Run: headless pygame with SDL's dummy video driver; simulated clock (each Clock.tick advances the game by its frame time, no real sleeping); random seed 0; keys injected as events and as key.get_pressed() state; mouse plan: one left click at the window centre at the start of phase 2, then a move to the lower-right quarter at the start of phase 3.
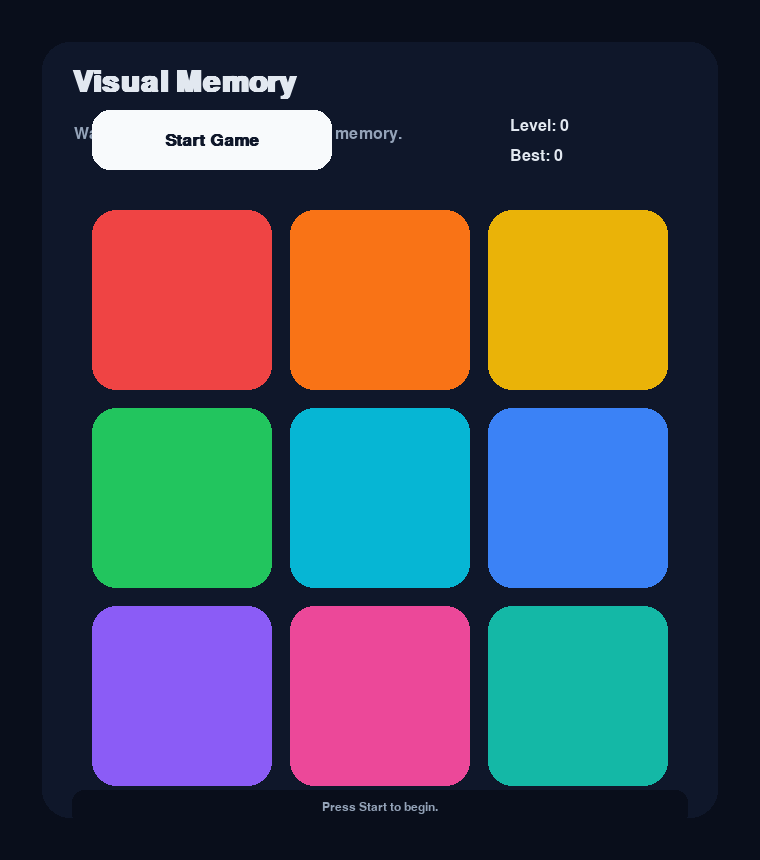
Frame 1 of 4 · flips 1–60 · no input
Frame 2 of 4 · flips 61–180 · clicked the window centre · tapped SPACE, RETURN · held RIGHT (→), D · screen unchanged from frame 1, image omitted
Frame 3 of 4 · flips 181–300 · moved the mouse to the lower-right quarter · held DOWN (↓), S · screen unchanged from frame 2, image omitted
Frame 4 of 4 · flips 301–420 · held LEFT (←), A, UP (↑), W · screen unchanged from frame 3, image omitted

The pygame program that drew these frames:

import random
from dataclasses import dataclass

import pygame


WINDOW_WIDTH = 760
WINDOW_HEIGHT = 860
FPS = 60

GRID_SIZE = 3
TILE_SIZE = 180
TILE_GAP = 18
BOARD_TOP = 210
BOARD_LEFT = (WINDOW_WIDTH - ((TILE_SIZE * GRID_SIZE) + (TILE_GAP * (GRID_SIZE - 1)))) // 2

BACKGROUND = (9, 14, 27)
PANEL = (15, 23, 42)
TEXT = (226, 232, 240)
MUTED = (148, 163, 184)
ACCENT = (248, 250, 252)
ACCENT_TEXT = (15, 23, 42)
SUCCESS = (34, 197, 94)
FAIL = (239, 68, 68)

TILE_COLORS = [
    ((239, 68, 68), (254, 202, 202)),
    ((249, 115, 22), (253, 186, 116)),
    ((234, 179, 8), (253, 224, 71)),
    ((34, 197, 94), (187, 247, 208)),
    ((6, 182, 212), (165, 243, 252)),
    ((59, 130, 246), (191, 219, 254)),
    ((139, 92, 246), (221, 214, 254)),
    ((236, 72, 153), (251, 207, 232)),
    ((20, 184, 166), (153, 246, 228)),
]

SEQUENCE_DELAY_MS = 650
FLASH_DURATION_MS = 380
ROUND_DELAY_MS = 950
MESSAGE_DURATION_MS = 1100


@dataclass
class Tile:
    rect: pygame.Rect
    base_color: tuple[int, int, int]
    glow_color: tuple[int, int, int]


class MemoryGame:
    def __init__(self) -> None:
        pygame.init()
        pygame.display.set_caption("Visual Memory Game")
        self.screen = pygame.display.set_mode((WINDOW_WIDTH, WINDOW_HEIGHT))
        self.clock = pygame.time.Clock()

        self.title_font = pygame.font.SysFont("Avenir Next", 44, bold=True)
        self.body_font = pygame.font.SysFont("Avenir Next", 24)
        self.small_font = pygame.font.SysFont("Avenir Next", 18)
        self.button_font = pygame.font.SysFont("Avenir Next", 26, bold=True)

        self.tiles = self._build_tiles()
        self.start_button = pygame.Rect(BOARD_LEFT, 110, 240, 60)

        self.sequence: list[int] = []
        self.input_index = 0
        self.level = 0
        self.best_score = 0
        self.active_tile: int | None = None
        self.flash_end_ms = 0
        self.next_step_ms = 0
        self.sequence_cursor = 0
        self.awaiting_next_round = False
        self.running = True

        self.state = "idle"
        self.status_text = "Press Start to begin."
        self.status_color = MUTED

    def _build_tiles(self) -> list[Tile]:
        tiles: list[Tile] = []
        for index, (base_color, glow_color) in enumerate(TILE_COLORS):
            row, col = divmod(index, GRID_SIZE)
            x = BOARD_LEFT + col * (TILE_SIZE + TILE_GAP)
            y = BOARD_TOP + row * (TILE_SIZE + TILE_GAP)
            tiles.append(Tile(pygame.Rect(x, y, TILE_SIZE, TILE_SIZE), base_color, glow_color))
        return tiles

    def reset_game(self) -> None:
        self.sequence = []
        self.level = 0
        self.input_index = 0
        self.sequence_cursor = 0
        self.active_tile = None
        self.flash_end_ms = 0
        self.next_step_ms = 0
        self.awaiting_next_round = False
        self.state = "showing"
        self.status_text = "Memorize the pattern."
        self.status_color = TEXT
        self.advance_round()

    def advance_round(self) -> None:
        self.level += 1
        self.sequence.append(random.randrange(len(self.tiles)))
        self.input_index = 0
        self.sequence_cursor = 0
        self.active_tile = None
        self.awaiting_next_round = False
        self.state = "showing"
        self.status_text = f"Level {self.level}: watch carefully."
        self.status_color = TEXT
        self.next_step_ms = pygame.time.get_ticks() + 500

    def begin_input_phase(self) -> None:
        self.state = "input"
        self.input_index = 0
        self.active_tile = None
        self.flash_end_ms = 0
        self.status_text = "Your turn. Repeat the sequence."
        self.status_color = TEXT

    def trigger_tile_flash(self, index: int, duration_ms: int) -> None:
        self.active_tile = index
        self.flash_end_ms = pygame.time.get_ticks() + duration_ms

    def register_player_choice(self, index: int) -> None:
        if self.state != "input":
            return

        self.trigger_tile_flash(index, MESSAGE_DURATION_MS // 2)
        expected = self.sequence[self.input_index]
        if index != expected:
            self.best_score = max(self.best_score, self.level)
            self.state = "idle"
            self.status_text = f"Wrong tile. You reached level {self.level}. Press Start to try again."
            self.status_color = FAIL
            return

        self.input_index += 1
        if self.input_index == len(self.sequence):
            self.best_score = max(self.best_score, self.level)
            self.state = "transition"
            self.awaiting_next_round = True
            self.next_step_ms = pygame.time.get_ticks() + ROUND_DELAY_MS
            self.status_text = "Correct. Next round incoming."
            self.status_color = SUCCESS

    def handle_click(self, position: tuple[int, int]) -> None:
        if self.start_button.collidepoint(position) and self.state in {"idle", "transition"}:
            self.reset_game()
            return

        for index, tile in enumerate(self.tiles):
            if tile.rect.collidepoint(position):
                self.register_player_choice(index)
                return

    def update(self) -> None:
        now = pygame.time.get_ticks()

        if self.active_tile is not None and now >= self.flash_end_ms:
            self.active_tile = None

        if self.state == "showing" and now >= self.next_step_ms:
            if self.sequence_cursor >= len(self.sequence):
                self.begin_input_phase()
            else:
                tile_index = self.sequence[self.sequence_cursor]
                self.trigger_tile_flash(tile_index, FLASH_DURATION_MS)
                self.sequence_cursor += 1
                self.next_step_ms = now + SEQUENCE_DELAY_MS

        if self.state == "transition" and self.awaiting_next_round and now >= self.next_step_ms:
            self.advance_round()

    def draw_text(self, text: str, font: pygame.font.Font, color: tuple[int, int, int], x: int, y: int) -> None:
        surface = font.render(text, True, color)
        self.screen.blit(surface, (x, y))

    def draw(self) -> None:
        self.screen.fill(BACKGROUND)

        panel_rect = pygame.Rect(42, 42, WINDOW_WIDTH - 84, WINDOW_HEIGHT - 84)
        pygame.draw.rect(self.screen, PANEL, panel_rect, border_radius=28)

        self.draw_text("Visual Memory", self.title_font, TEXT, 72, 68)
        self.draw_text("Watch the pattern. Replay it from memory.", self.body_font, MUTED, 74, 126)

        button_color = ACCENT if self.state in {"idle", "transition"} else (71, 85, 105)
        button_text_color = ACCENT_TEXT if self.state in {"idle", "transition"} else TEXT
        pygame.draw.rect(self.screen, button_color, self.start_button, border_radius=18)

        label = "Start Game" if self.state == "idle" else "Restart"
        label_surface = self.button_font.render(label, True, button_text_color)
        label_rect = label_surface.get_rect(center=self.start_button.center)
        self.screen.blit(label_surface, label_rect)

        level_text = self.body_font.render(f"Level: {self.level}", True, TEXT)
        best_text = self.body_font.render(f"Best: {self.best_score}", True, TEXT)
        self.screen.blit(level_text, (WINDOW_WIDTH - 250, 118))
        self.screen.blit(best_text, (WINDOW_WIDTH - 250, 148))

        for index, tile in enumerate(self.tiles):
            color = tile.glow_color if self.active_tile == index else tile.base_color
            pygame.draw.rect(self.screen, color, tile.rect, border_radius=24)
            if self.active_tile == index:
                pygame.draw.rect(self.screen, ACCENT, tile.rect, width=5, border_radius=24)

        status_box = pygame.Rect(72, 790, WINDOW_WIDTH - 144, 36)
        pygame.draw.rect(self.screen, BACKGROUND, status_box, border_radius=12)
        status_surface = self.small_font.render(self.status_text, True, self.status_color)
        status_rect = status_surface.get_rect(center=status_box.center)
        self.screen.blit(status_surface, status_rect)

        pygame.display.flip()

    def run(self) -> None:
        while self.running:
            for event in pygame.event.get():
                if event.type == pygame.QUIT:
                    self.running = False
                elif event.type == pygame.MOUSEBUTTONDOWN and event.button == 1:
                    self.handle_click(event.pos)

            self.update()
            self.draw()
            self.clock.tick(FPS)

        pygame.quit()


def main() -> None:
    MemoryGame().run()


if __name__ == "__main__":
    main()
